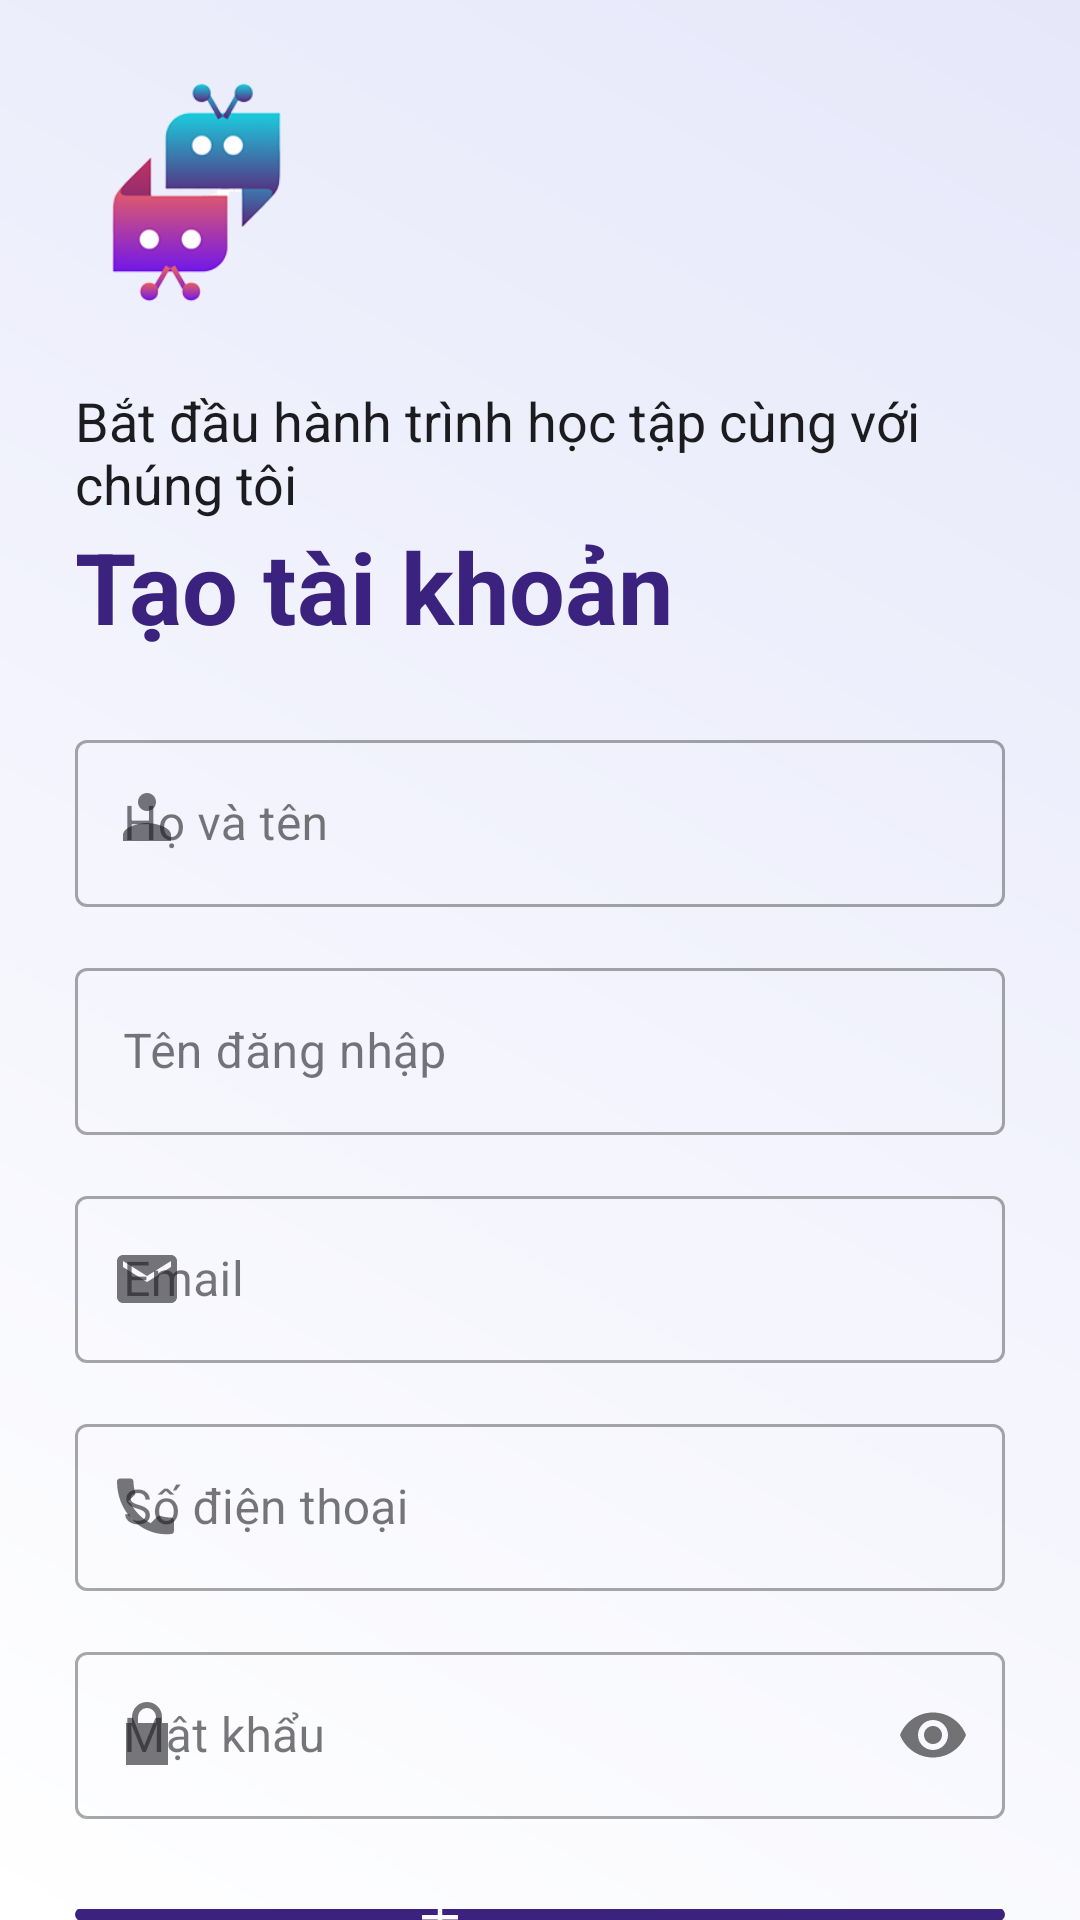

The Android layout XML behind this screen, and the referenced resources:
<!-- AndroidManifest.xml: application theme Theme.StudyGroupChat -->
<!-- res/layout/activity_register.xml -->
<?xml version="1.0" encoding="utf-8"?>
<androidx.constraintlayout.widget.ConstraintLayout xmlns:android="http://schemas.android.com/apk/res/android"
    xmlns:app="http://schemas.android.com/apk/res-auto"
    xmlns:tools="http://schemas.android.com/tools"
    android:layout_width="match_parent"
    android:layout_height="match_parent"
    android:background="@drawable/background_root_item"
    tools:context=".ui.RegisterActivity">

    <LinearLayout
        android:id="@+id/registerForm"
        android:layout_width="match_parent"
        android:layout_height="wrap_content"
        android:orientation="vertical"
        app:layout_constraintTop_toTopOf="parent"
        app:layout_constraintBottom_toBottomOf="parent"
        app:layout_constraintStart_toStartOf="parent"
        app:layout_constraintEnd_toEndOf="parent">

        <ImageView
            android:id="@+id/ivLogo"
            android:layout_width="80dp"
            android:layout_height="80dp"
            android:layout_marginTop="24dp"
            android:layout_marginStart="25dp"
            android:src="@drawable/logo" />

        <TextView
            android:id="@+id/tv_sologan"
            android:layout_width="wrap_content"
            android:layout_height="wrap_content"
            android:layout_marginTop="24dp"
            android:layout_marginStart="25dp"
            android:text="Bắt đầu hành trình học tập cùng với chúng tôi"
            android:textSize="18sp" />

        <TextView
            android:id="@+id/tvWelcome"
            android:layout_width="wrap_content"
            android:layout_height="wrap_content"
            android:text="Tạo tài khoản"
            android:layout_marginStart="25dp"
            android:textColor="@color/md_theme_primary"
            android:textSize="33sp"
            android:textStyle="bold" />

        <com.google.android.material.textfield.TextInputLayout
            android:id="@+id/tilFullName"
            style="@style/Widget.MaterialComponents.TextInputLayout.OutlinedBox"
            android:layout_width="match_parent"
            android:layout_height="wrap_content"
            android:layout_marginTop="24dp"
            android:layout_marginStart="25dp"
            android:layout_marginEnd="25dp"
            android:hint="Họ và tên"
            app:startIconDrawable="@drawable/ic_person">

            <com.google.android.material.textfield.TextInputEditText
                android:id="@+id/etFullName"
                android:layout_width="match_parent"
                android:layout_height="wrap_content"
                android:inputType="textPersonName" />
        </com.google.android.material.textfield.TextInputLayout>

        <com.google.android.material.textfield.TextInputLayout
            android:id="@+id/tilUsername"
            style="@style/Widget.MaterialComponents.TextInputLayout.OutlinedBox"
            android:layout_width="match_parent"
            android:layout_height="wrap_content"
            android:layout_marginTop="15dp"
            android:layout_marginStart="25dp"
            android:layout_marginEnd="25dp"
            android:hint="Tên đăng nhập"
            app:startIconDrawable="@drawable/ic_account">

            <com.google.android.material.textfield.TextInputEditText
                android:id="@+id/etUsername"
                android:layout_width="match_parent"
                android:layout_height="wrap_content"
                android:inputType="text" />
        </com.google.android.material.textfield.TextInputLayout>

        <com.google.android.material.textfield.TextInputLayout
            android:id="@+id/tilEmail"
            style="@style/Widget.MaterialComponents.TextInputLayout.OutlinedBox"
            android:layout_width="match_parent"
            android:layout_height="wrap_content"
            android:layout_marginTop="15dp"
            android:layout_marginStart="25dp"
            android:layout_marginEnd="25dp"
            android:hint="Email"
            app:startIconDrawable="@drawable/ic_email">

            <com.google.android.material.textfield.TextInputEditText
                android:id="@+id/etEmail"
                android:layout_width="match_parent"
                android:layout_height="wrap_content"
                android:inputType="textEmailAddress" />
        </com.google.android.material.textfield.TextInputLayout>

        <com.google.android.material.textfield.TextInputLayout
            android:id="@+id/tilPhone"
            style="@style/Widget.MaterialComponents.TextInputLayout.OutlinedBox"
            android:layout_width="match_parent"
            android:layout_height="wrap_content"
            android:layout_marginTop="15dp"
            android:layout_marginStart="25dp"
            android:layout_marginEnd="25dp"
            android:hint="Số điện thoại"
            app:startIconDrawable="@drawable/ic_phone">

            <com.google.android.material.textfield.TextInputEditText
                android:id="@+id/etPhone"
                android:layout_width="match_parent"
                android:layout_height="wrap_content"
                android:inputType="phone" />
        </com.google.android.material.textfield.TextInputLayout>

        <com.google.android.material.textfield.TextInputLayout
            android:id="@+id/tilPassword"
            style="@style/Widget.MaterialComponents.TextInputLayout.OutlinedBox"
            android:layout_width="match_parent"
            android:layout_height="wrap_content"
            android:layout_marginTop="15dp"
            android:layout_marginStart="25dp"
            android:layout_marginEnd="25dp"
            android:hint="Mật khẩu"
            app:passwordToggleEnabled="true"
            app:startIconDrawable="@drawable/ic_password">

            <com.google.android.material.textfield.TextInputEditText
                android:id="@+id/etPassword"
                android:layout_width="match_parent"
                android:layout_height="wrap_content"
                android:inputType="textPassword" />
        </com.google.android.material.textfield.TextInputLayout>

        <com.google.android.material.button.MaterialButton
            android:id="@+id/btnRegister"
            android:layout_width="match_parent"
            android:layout_height="wrap_content"
            android:layout_marginTop="30dp"
            android:layout_marginStart="25dp"
            android:layout_marginEnd="25dp"
            android:padding="12dp"
            android:text="Đăng ký"
            android:textSize="16sp"
            app:cornerRadius="8dp"
            app:icon="@drawable/ic_register"
            app:iconGravity="textStart"
            app:iconPadding="8dp" />

        <LinearLayout
            android:layout_width="match_parent"
            android:layout_height="wrap_content"
            android:layout_marginTop="100dp"
            android:gravity="center"
            android:orientation="horizontal">

            <TextView
                android:id="@+id/tvLogin"
                android:layout_width="wrap_content"
                android:layout_height="wrap_content"
                android:text="Bạn đã có tài khoản?"
                android:textColor="?attr/colorPrimary" />

            <TextView
                android:id="@+id/textLogin"
                android:layout_width="wrap_content"
                android:layout_height="wrap_content"
                android:layout_marginStart="5dp"
                android:text="Đăng nhập"
                android:textColor="?attr/colorPrimary"
                android:textStyle="bold" />
        </LinearLayout>
    </LinearLayout>

    <ProgressBar
        android:id="@+id/progressBar"
        android:layout_width="48dp"
        android:layout_height="48dp"
        android:indeterminate="true"
        android:visibility="gone"
        app:layout_constraintTop_toTopOf="parent"
        app:layout_constraintBottom_toBottomOf="parent"
        app:layout_constraintStart_toStartOf="parent"
        app:layout_constraintEnd_toEndOf="parent" />

</androidx.constraintlayout.widget.ConstraintLayout>
<!-- resources referenced by this layout -->
<resources>
  <color name="md_theme_primary">#3A227E</color>
  <!-- drawable background_root_item (drawable) -->
  <?xml version="1.0" encoding="utf-8"?>
  <shape xmlns:android="http://schemas.android.com/apk/res/android"
      android:shape="rectangle">
      <gradient
          android:endColor="#E6E8FA"
          android:startColor="#FFFFFF"
          android:angle="45"/>
  </shape>
  <!-- drawable ic_email (drawable) -->
  <vector xmlns:android="http://schemas.android.com/apk/res/android"
      android:width="24dp" android:height="24dp"
      android:viewportWidth="24" android:viewportHeight="24">
      <path
          android:fillColor="#FF000000"
          android:pathData="M20,4H4c-1.1,0 -1.99,0.9 -1.99,2L2,18c0,1.1 0.89,2 1.99,2H20c1.1,0 2,-0.9 2,-2V6c0,-1.1 -0.9,-2 -2,-2zm0,4l-8,5 -8,-5V6l8,5 8,-5v2z" />
  </vector>
  <!-- drawable ic_password (drawable) -->
  <vector xmlns:android="http://schemas.android.com/apk/res/android"
      android:width="24dp" android:height="24dp"
      android:viewportWidth="24" android:viewportHeight="24">
      <path
          android:fillColor="#FF000000"
          android:pathData="M12,17a2,2 0 1,0 0,-4 2,2 0 0,0 0,4zM17,8V6a5,5 0 0,0 -10,0v2H5v14h14V8h-2zM9,6a3,3 0 0,1 6,0v2H9V6z"/>
  </vector>
  <!-- drawable ic_person (drawable) -->
  <vector xmlns:android="http://schemas.android.com/apk/res/android"
      android:width="24dp" android:height="24dp"
      android:viewportWidth="24" android:viewportHeight="24">
      <path
          android:fillColor="#FF000000"
          android:pathData="M12,12c2.67,0 8,1.34 8,4v2H4v-2c0-2.66 5.33-4 8-4zM12,2c1.66,0 3,1.34 3,3s-1.34,3 -3,3 -3,-1.34 -3,-3 1.34,-3 3,-3z"/>
  </vector>
  <!-- drawable ic_phone (drawable) -->
  <vector xmlns:android="http://schemas.android.com/apk/res/android"
      android:width="24dp" android:height="24dp"
      android:viewportWidth="24" android:viewportHeight="24">
      <path
          android:fillColor="#FF000000"
          android:pathData="M6.62,10.79C8.06,13.62 10.38,15.94 13.21,17.38l2.2,-2.2c0.27,-0.27 0.67,-0.36 1.02,-0.24 1.12,0.37 2.33,0.57 3.57,0.57 0.55,0 1,0.45 1,1v3.5c0,0.55 -0.45,1 -1,1C10.29,22 2,13.71 2,3.5 2,2.95 2.45,2.5 3,2.5H6.5c0.55,0 1,0.45 1,1 0,1.25 0.2,2.45 0.57,3.57 0.11,0.35 0.03,0.74 -0.25,1.02l-2.2,2.2z"/>
  </vector>
  <!-- drawable ic_register (drawable) -->
  <vector xmlns:android="http://schemas.android.com/apk/res/android"
      android:width="24dp" android:height="24dp"
      android:viewportWidth="24" android:viewportHeight="24">
      <path
          android:fillColor="#FF000000"
          android:pathData="M13,12h7v2h-7v7h-2v-7H4v-2h7V5h2v7z"/>
  </vector>
  <!-- drawable logo: png bitmap (drawable, 16761 bytes) -->
  <style name="Theme.StudyGroupChat" parent="Base.Theme.StudyGroupChat" />
  <style name="Base.Theme.StudyGroupChat" parent="Theme.Material3.DayNight.NoActionBar">
          <item name="colorPrimary">@color/md_theme_primary</item>
          <item name="colorOnPrimary">@color/md_theme_onPrimary</item>
  
          <item name="android:colorBackground">@color/md_theme_surface_light</item>
          <item name="colorSurface">@color/md_theme_surface_light</item>
          <item name="colorOnSurface">@color/md_theme_onSurface_light</item>
  
          <item name="colorOutline">@color/md_theme_outline_light</item>
  
          <item name="android:textColor">@color/md_theme_onSurface_light</item>
  
          <item name="android:textColorHint">@color/md_theme_outline_light</item>
  
      </style>
  <color name="md_theme_onPrimary">#FFFFFF</color>
  <color name="md_theme_surface_light">#FFFBFE</color>
  <color name="md_theme_onSurface_light">#1C1B1F</color>
  <color name="md_theme_outline_light">#79747E</color>
</resources>
